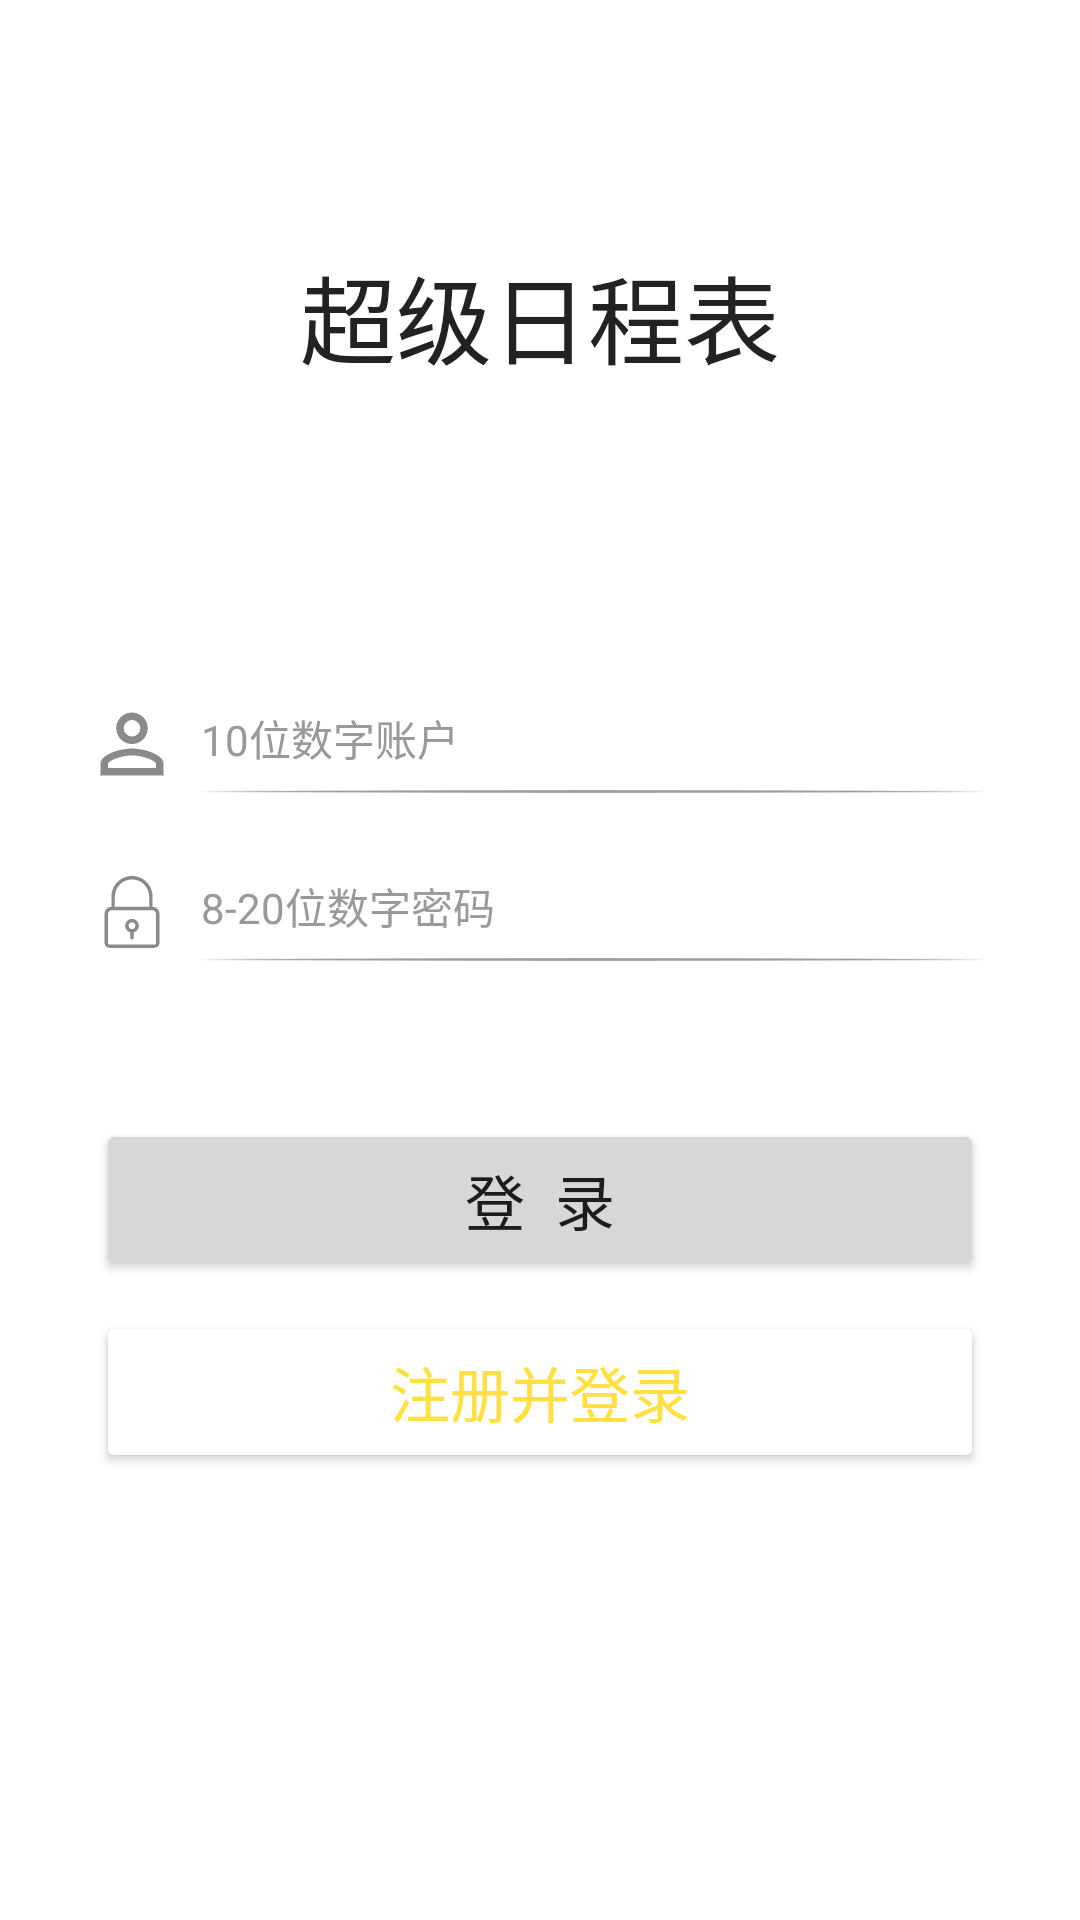

Write the Android layout XML for this screen, with the resource values it uses.
<!-- AndroidManifest.xml: application theme AppTheme -->
<!-- res/layout/activity_account.xml -->
<?xml version="1.0" encoding="utf-8"?>
<ScrollView xmlns:android="http://schemas.android.com/apk/res/android"
    xmlns:app="http://schemas.android.com/apk/res-auto"
    android:id="@+id/scroll_view"
    android:layout_width="match_parent"
    android:layout_height="match_parent"
    android:background="@android:color/white">

    <LinearLayout
        android:layout_width="match_parent"
        android:layout_height="wrap_content"
        android:background="@android:color/white"
        android:orientation="vertical">

        <TextView
            android:layout_width="match_parent"
            android:layout_height="200dp"
            android:layout_marginTop="5dp"
            android:gravity="center"
            android:text="超级日程表"
            android:textColor="@color/lightBlack"
            android:textSize="32sp" />

        <LinearLayout
            android:id="@+id/login_input_bar"
            android:layout_width="296dp"
            android:layout_height="wrap_content"
            android:layout_gravity="center_horizontal"
            android:layout_marginTop="25dp"
            android:gravity="center_horizontal"
            android:orientation="vertical">

            <LinearLayout
                android:layout_width="296dp"
                android:layout_height="36dp">

                <ImageView
                    android:layout_width="24dp"
                    android:layout_height="24dp"
                    android:layout_gravity="center"
                    android:src="@drawable/ic_account" />

                <LinearLayout
                    android:layout_width="match_parent"
                    android:layout_height="match_parent"
                    android:layout_marginStart="11dp"
                    android:layout_marginLeft="11dp"
                    android:orientation="vertical">

                    <EditText
                        android:id="@+id/edt_account"
                        android:layout_width="match_parent"
                        android:layout_height="32dp"
                        android:background="@null"
                        android:gravity="center_vertical"
                        android:hint="10位数字账户"
                        android:inputType="text"
                        android:textColor="@android:color/black"
                        android:textColorHint="@color/gray"
                        android:textCursorDrawable="@drawable/edit_text_cursor"
                        android:textSize="14sp" />

                    <ImageView
                        android:layout_width="match_parent"
                        android:layout_height="4dp"
                        android:scaleType="centerInside"
                        android:src="@drawable/edit_text_underline_gray" />
                </LinearLayout>
            </LinearLayout>

            <LinearLayout
                android:layout_width="296dp"
                android:layout_height="36dp"
                android:layout_marginTop="20dp">

                <ImageView
                    android:layout_width="24dp"
                    android:layout_height="24dp"
                    android:layout_gravity="center"
                    android:src="@drawable/ic_password" />

                <LinearLayout
                    android:layout_width="match_parent"
                    android:layout_height="match_parent"
                    android:layout_marginStart="11dp"
                    android:layout_marginLeft="11dp"
                    android:orientation="vertical">

                    <EditText
                        android:id="@+id/edt_password"
                        android:layout_width="match_parent"
                        android:layout_height="32dp"
                        android:background="@null"
                        android:gravity="center_vertical"
                        android:hint="8-20位数字密码"
                        android:imeOptions="actionDone"
                        android:inputType="textPassword"
                        android:textColor="@android:color/black"
                        android:textColorHint="@color/gray"
                        android:textCursorDrawable="@drawable/edit_text_cursor"
                        android:textSize="14sp" />

                    <ImageView
                        android:layout_width="match_parent"
                        android:layout_height="4dp"
                        android:scaleType="centerInside"
                        android:src="@drawable/edit_text_underline_gray" />
                </LinearLayout>
            </LinearLayout>

            <TextView
                android:id="@+id/tv_error_msg"
                android:layout_width="match_parent"
                android:layout_height="16dp"
                android:layout_gravity="start"
                android:layout_marginStart="35dp"
                android:layout_marginLeft="35dp"
                android:gravity="center_vertical"
                android:textColor="@android:color/holo_red_light"
                android:textSize="12sp"
                android:visibility="invisible" />

            <Button
                android:id="@+id/btn_login"
                android:layout_width="296dp"
                android:layout_height="54dp"
                android:layout_marginTop="35dp"
                android:text="登  录"
                app:cornerRadius="30dp"
                android:textSize="20sp" />

            <Button
                android:id="@+id/btn_register"
                android:layout_width="296dp"
                android:layout_height="54dp"
                android:layout_marginTop="10dp"
                android:text="注册并登录"
                app:cornerRadius="30dp"
                android:textColor="@color/colorPrimary"
                app:backgroundTint="@android:color/white"
                app:elevation="0dp"
                android:textSize="20sp" />
        </LinearLayout>
    </LinearLayout>
</ScrollView>
<!-- resources referenced by this layout -->
<resources>
  <color name="colorPrimary">#FFE040</color>
  <color name="gray">#999999</color>
  <color name="lightBlack">#222222</color>
  <!-- drawable edit_text_underline_gray: png bitmap (drawable, 827 bytes) -->
  <!-- drawable ic_account (drawable) -->
  <vector xmlns:android="http://schemas.android.com/apk/res/android"
      android:width="48dp"
      android:height="48dp"
      android:viewportWidth="1024"
      android:viewportHeight="1024">
    <path
        android:pathData="M512,170.43a117.57,117.57 0,1 1,0 235.14,117.57 117.57,0 0,1 0,-235.14zM512,674.43c166.34,0 341.63,81.73 341.63,117.57v61.63L170.37,853.63v-61.63c0,-35.84 175.23,-117.63 341.57,-117.63zM512,64a223.94,223.94 0,0 0,-224 224C288,411.78 388.22,512 512,512s224,-100.22 224,-224S635.78,64 512,64zM512,576c-149.5,0 -448,73.54 -448,219.46L64,960h896v-164.54C960,649.54 661.5,576 512,576z"
        android:fillColor="#8a8a8a"/>
  </vector>
  <!-- drawable ic_password (drawable) -->
  <vector xmlns:android="http://schemas.android.com/apk/res/android"
      android:width="48dp"
      android:height="48dp"
      android:viewportWidth="1024"
      android:viewportHeight="1024">
    <path
        android:fillColor="#FF8A8A8A"
        android:pathData="M804.57,1023.98 L219.43,1023.98C165.57,1023.98 121.9,1004.71 121.9,950.83L121.9,536.36C121.9,482.5 165.57,438.83 219.43,438.83L219.43,438.83 219.43,292.55 219.43,292.55C219.43,130.97 350.4,-0.02 512,-0.02 673.57,-0.02 804.57,130.97 804.57,292.55L804.57,438.83C858.43,438.83 902.1,482.5 902.1,536.36L902.1,950.83C902.1,1004.71 858.43,1023.98 804.57,1023.98ZM755.81,292.55 L755.81,292.55C755.81,292.55 755.81,292.55 755.81,292.55 755.81,157.89 646.63,48.74 512,48.74 377.34,48.74 268.17,157.89 268.17,292.55 268.17,292.55 268.17,292.55 268.17,292.55L268.19,292.55 268.19,438.83 755.81,438.83 755.81,292.55ZM853.33,536.36C853.33,509.44 831.49,487.59 804.57,487.59L219.43,487.59C192.49,487.59 170.67,509.44 170.67,536.36L170.67,950.83C170.67,977.77 192.49,975.21 219.43,975.21L804.57,975.21C831.49,975.21 853.33,977.77 853.33,950.83L853.33,536.36ZM536.38,801.11 L536.38,877.71C536.38,891.17 525.46,902.1 512,902.1 498.54,902.1 487.62,891.17 487.62,877.71L487.62,801.11C445.64,790.24 414.48,752.42 414.48,707.02 414.48,653.17 458.14,609.5 512,609.5 565.86,609.5 609.52,653.17 609.52,707.02 609.52,752.42 578.36,790.24 536.38,801.11ZM512,658.26C485.06,658.26 463.24,680.11 463.24,707.02 463.24,733.96 485.06,755.81 512,755.81 538.92,755.81 560.76,733.96 560.76,707.02 560.76,680.11 538.92,658.26 512,658.26Z"/>
  </vector>
  <style name="AppTheme" parent="Theme.MaterialComponents.Light.NoActionBar">
          
          <item name="colorPrimary">@color/colorPrimary</item>
          <item name="colorPrimaryDark">@color/colorPrimaryDark</item>
          <item name="colorPrimaryVariant">@color/colorPrimaryVariant</item>
          <item name="colorOnPrimary">@color/colorOnPrimary</item>
          <item name="colorSecondary">@color/colorSecondary</item>
          <item name="colorSecondaryVariant">@color/colorSecondaryVariant</item>
          <item name="colorOnSecondary">@color/colorOnSecondary</item>
      </style>
  <color name="colorPrimaryDark">#FFE040</color>
  <color name="colorPrimaryVariant">#FFE040</color>
  <color name="colorOnPrimary">#FFFFFF</color>
  <color name="colorSecondary">#FFD000</color>
  <color name="colorSecondaryVariant">#FFE040</color>
  <color name="colorOnSecondary">#FFFFFF</color>
</resources>
